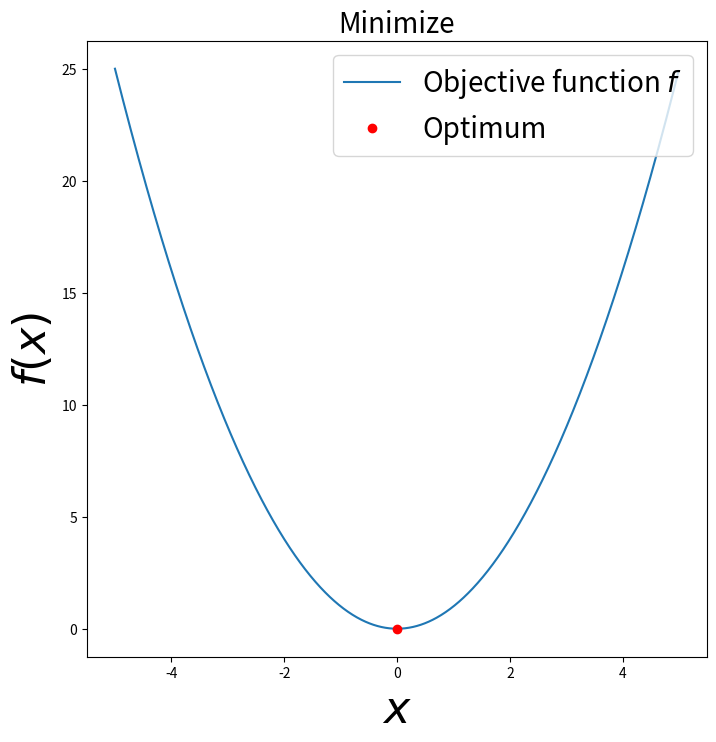

Source code (Python):
#!/usr/bin/env python3
# -*- coding: utf-8 -*-

# See:
# - http://docs.scipy.org/doc/scipy/reference/optimize.html
# - http://docs.scipy.org/doc/scipy/reference/generated/scipy.optimize.minimize.html
# - http://docs.scipy.org/doc/scipy/reference/generated/scipy.optimize.OptimizeResult.html#scipy.optimize.OptimizeResult
# - http://www.scipy-lectures.org/advanced/mathematical_optimization/
# - http://students.mimuw.edu.pl/~pbechler/scipy_doc/tutorial/optimize.html
# - https://people.duke.edu/~ccc14/sta-663/BlackBoxOptimization.html

import numpy as np
import matplotlib.pyplot as plt
import scipy.optimize as optimize


# DEFINE THE OBJECTIVE FUNCTION ###############################################

def f(x):
    #return np.sin(2. * 2. * np.pi * x) * 1. / np.sqrt(2. * np.pi) * np.exp(-(x**2.)/2.)
    return np.power(x, 2.)


# OPTIMIZE ####################################################################

x0 = 1.
result = optimize.minimize(f, x0)

# Global view of the result
print(result)

# See http://docs.scipy.org/doc/scipy/reference/generated/scipy.optimize.OptimizeResult.html#scipy.optimize.OptimizeResult
print("Does the optimizer exited successfully ?", result.success)
print("The solution of the optimization:", result.x)
print("Termination status of the optimizer:", result.status)
print("Values of objective function:", result.fun)
print("Number of evaluations of the objective function:", result.nfev)
print("Number of iterations performed by the optimizer:", result.nit)


# PLOT THE FUNCTION AND THE RESULT ############################################

# Build datas
x = np.arange(-5, 5, 0.01)
y = f(x)

# Plot data
fig = plt.figure(figsize=(8.0, 8.0))
ax = fig.add_subplot(111)

ax.plot(x, y, "-", label=r"Objective function $f$")
ax.plot(result.x, result.fun, "or", label=r"Optimum")

# Set title and labels
ax.set_title(r"Minimize", fontsize=20)
ax.set_xlabel(r"$x$", fontsize=32)
ax.set_ylabel(r"$f(x)$", fontsize=32)

# Set legend
ax.legend(loc='upper right', fontsize=20)

# Save file
plt.savefig("minimize_1d.png")

# Plot
plt.show()
